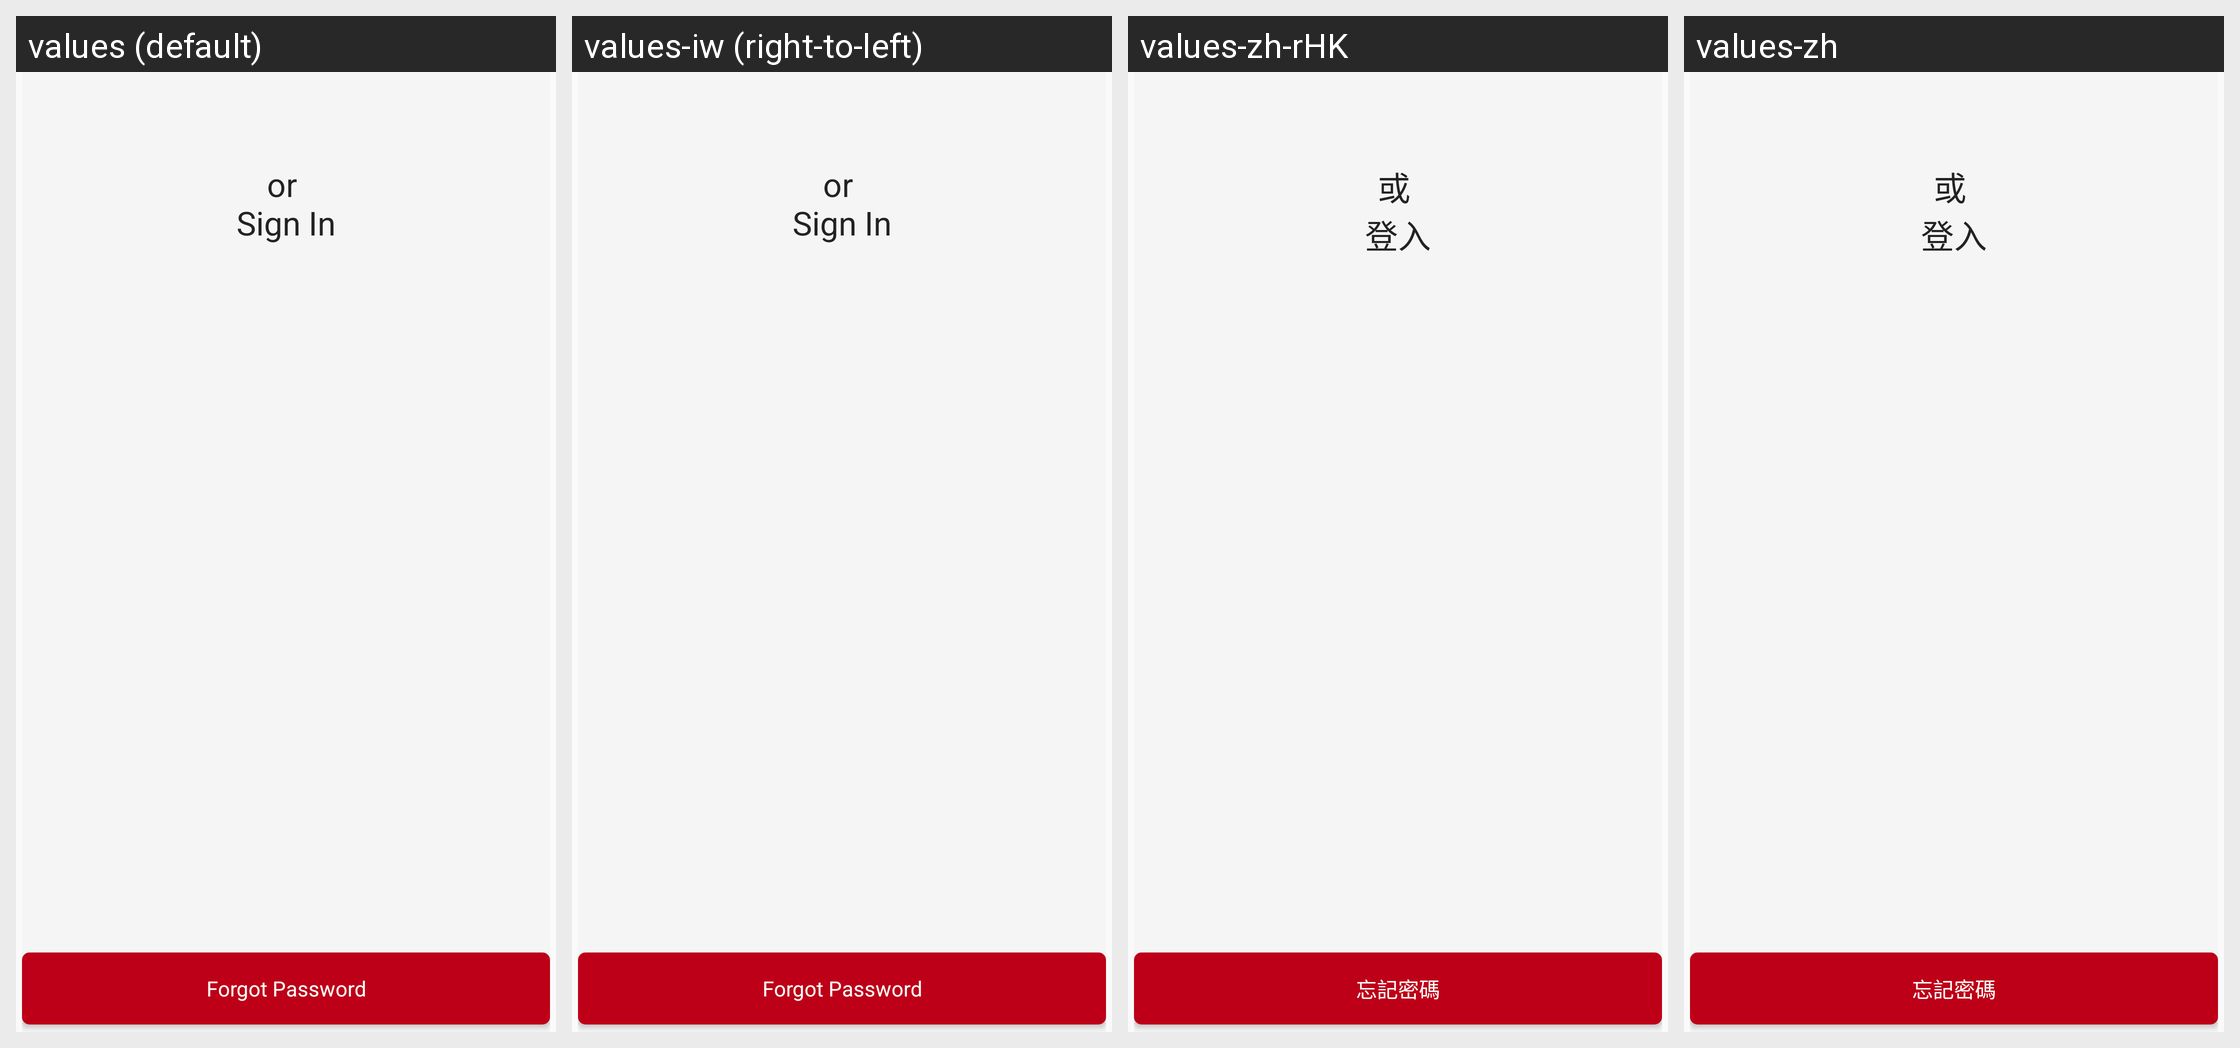

Locale-by-locale string values for the Android screen shown in this grid:
Android screen res/layout/fragment_login_help.xml rendered under 4 locales, left to right: values (default), values-iw (right-to-left), values-zh-rHK, values-zh. Device: Nexus 5 (rendered at 1080×1920; each locale shown at half size, 540×960, under a caption strip naming it); theme AppTheme.
Other locales in the repository, not shown: values-af, values-am, values-ar, values-bg, values-ca, values-cs, values-da, values-de, values-el, values-en-rGB, values-es, values-es-rUS, values-fa, values-fi, values-fr, values-fr-rCA, values-hi, values-hr, values-hu, values-in, values-it, values-ja, values-ko, values-lt, values-lv, values-nl, values-pl, values-pt-rPT, values-ro, values-ru, values-sk, values-sl, values-sr, values-sv, values-sw, values-th, values-tr, values-uk, values-vi, values-zh-rCN, values-zh-rTW, values-zu.
Strings drawn on this screen, with the default value and each locale's value (text and hints the layout hard-codes, and strings that could not be matched under every locale, appear in the picture but are not listed):

text_signin_title
  values: or 
      Sign In
  values-iw: or 
      Sign In  [not translated; the default value is used]
  values-zh-rHK: 或 
      登入
  values-zh: 或 
      登入

button_text_lost_password
  values: Forgot Password
  values-iw: Forgot Password  [not translated; the default value is used]
  values-zh-rHK: 忘記密碼
  values-zh: 忘記密碼
